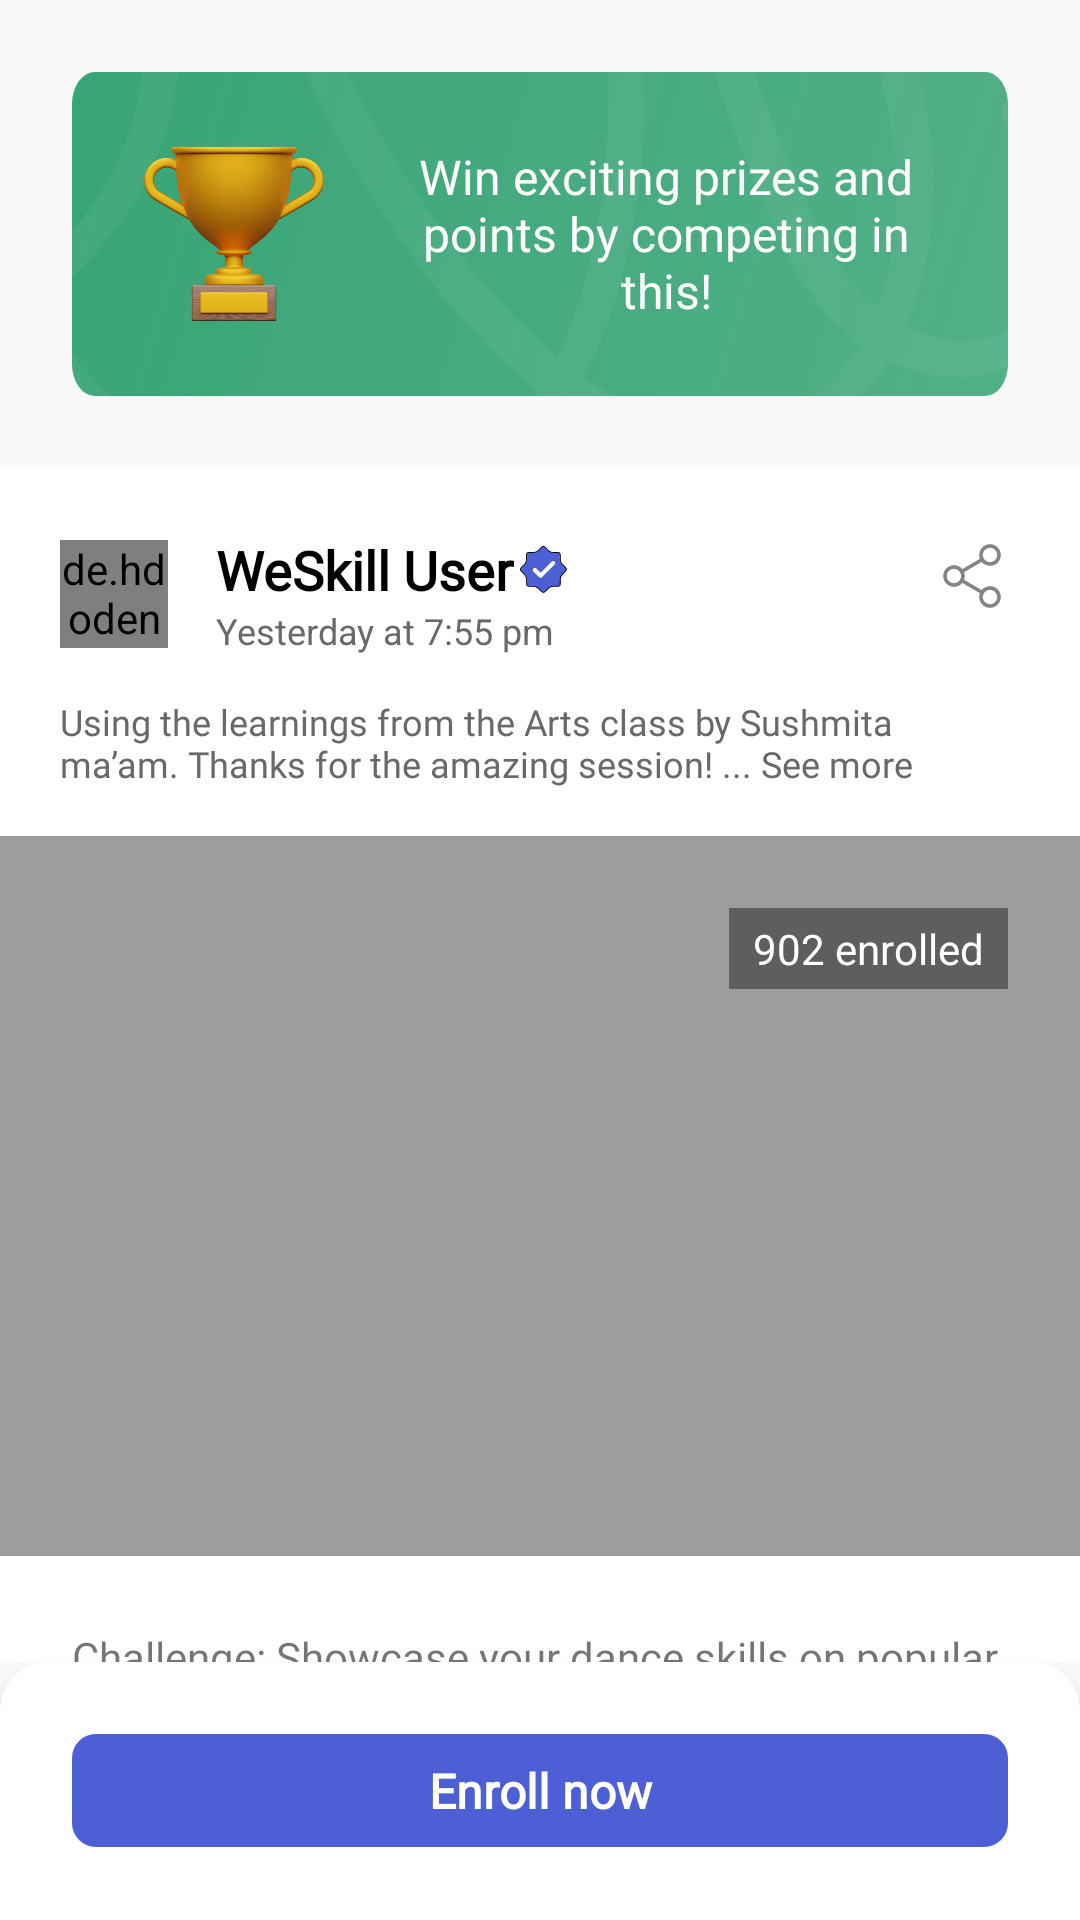

Produce the Android XML layout that renders to this screen, including the resource entries it uses.
<!-- AndroidManifest.xml: application theme Theme.WeSkill -->
<!-- res/layout/fragment_competition_info.xml -->
<?xml version="1.0" encoding="utf-8"?>
<LinearLayout xmlns:android="http://schemas.android.com/apk/res/android"
    xmlns:app="http://schemas.android.com/apk/res-auto"
    xmlns:tools="http://schemas.android.com/tools"
    android:layout_width="match_parent"
    android:layout_height="match_parent"
    android:orientation="vertical"
    tools:context=".ui.fragments.CompetitionInfoFragment">

    <androidx.core.widget.NestedScrollView
        android:layout_width="match_parent"
        android:layout_height="0dp"
        android:layout_weight="1">

        <LinearLayout
            android:layout_width="match_parent"
            android:layout_height="wrap_content"
            android:background="@color/grey_bg"
            android:orientation="vertical">

            <LinearLayout
                android:layout_width="match_parent"
                android:layout_height="wrap_content"
                android:layout_margin="24dp"
                android:background="@drawable/competition_bg"
                android:orientation="horizontal"
                android:padding="24dp">

                <ImageView
                    android:layout_width="60dp"
                    android:layout_height="60dp"
                    android:src="@drawable/trophy" />

                <androidx.appcompat.widget.AppCompatTextView
                    android:layout_width="0dp"
                    android:layout_height="match_parent"
                    android:layout_marginStart="24dp"
                    android:layout_weight="1"
                    android:fontFamily="@font/poppins_regular"
                    android:gravity="center"
                    android:text="Win exciting prizes and points by competing in this!"
                    android:textColor="@color/white"
                    android:textSize="16sp" />

            </LinearLayout>

            <androidx.constraintlayout.widget.ConstraintLayout
                android:layout_width="match_parent"
                android:layout_height="wrap_content"
                android:background="@color/white">

                <androidx.appcompat.widget.AppCompatImageView
                    android:id="@+id/share"
                    android:layout_width="24dp"
                    android:layout_height="24dp"
                    android:layout_margin="24dp"
                    app:layout_constraintEnd_toEndOf="parent"
                    app:layout_constraintTop_toTopOf="parent"
                    app:srcCompat="@drawable/ic_share" />

                <de.hdodenhof.circleimageview.CircleImageView
                    android:id="@+id/dp"
                    android:layout_width="36dp"
                    android:layout_height="36dp"
                    android:layout_marginStart="20dp"
                    android:layout_marginTop="24dp"
                    android:src="@color/grey_text"
                    app:layout_constraintStart_toStartOf="parent"
                    app:layout_constraintTop_toTopOf="parent" />

                <LinearLayout
                    android:id="@+id/linearLayout4"
                    android:layout_width="wrap_content"
                    android:layout_height="wrap_content"
                    android:layout_marginStart="16dp"
                    android:orientation="vertical"
                    app:layout_constraintBottom_toBottomOf="@id/dp"
                    app:layout_constraintStart_toEndOf="@id/dp"
                    app:layout_constraintTop_toTopOf="@id/dp">

                    <LinearLayout
                        android:layout_width="wrap_content"
                        android:layout_height="wrap_content"
                        android:orientation="horizontal">

                        <androidx.appcompat.widget.AppCompatTextView
                            android:id="@+id/name"
                            android:layout_width="wrap_content"
                            android:layout_height="wrap_content"
                            android:fontFamily="@font/hind_regular"
                            android:text="WeSkill User"
                            android:textColor="@color/black"
                            android:textSize="18sp"
                            android:textStyle="bold" />

                        <androidx.appcompat.widget.AppCompatImageView
                            android:id="@+id/verified"
                            android:layout_width="16dp"
                            android:layout_height="match_parent"
                            android:layout_marginHorizontal="2dp"
                            app:srcCompat="@drawable/ic_verified" />

                    </LinearLayout>

                    <androidx.appcompat.widget.AppCompatTextView
                        android:id="@+id/p_time"
                        android:layout_width="wrap_content"
                        android:layout_height="wrap_content"
                        android:text="Yesterday at 7:55 pm"
                        android:textColor="#696969"
                        android:textSize="12sp" />

                </LinearLayout>

                <androidx.appcompat.widget.AppCompatTextView
                    android:id="@+id/caption"
                    android:layout_width="match_parent"
                    android:layout_height="wrap_content"
                    android:layout_marginHorizontal="20dp"
                    android:layout_marginTop="14dp"
                    android:autoLink="web"
                    android:fontFamily="@font/hind_regular"
                    android:text="Using the learnings from the Arts class by Sushmita ma’am. Thanks for the amazing session! ... See more"
                    android:textColor="#696969"
                    android:textSize="12sp"
                    app:layout_constraintTop_toBottomOf="@+id/linearLayout4" />

                <androidx.appcompat.widget.AppCompatImageView
                    android:id="@+id/image"
                    android:layout_width="match_parent"
                    android:layout_height="240dp"
                    android:layout_marginVertical="16dp"
                    android:background="@color/grey_text"
                    app:layout_constraintTop_toBottomOf="@id/caption" />

                <TextView
                    android:id="@+id/no_of_entries"
                    android:layout_width="wrap_content"
                    android:layout_height="wrap_content"
                    android:layout_margin="24dp"
                    android:background="#66000000"
                    android:paddingHorizontal="8dp"
                    android:paddingVertical="4dp"
                    android:text="902 enrolled"
                    android:textColor="@color/white"
                    app:layout_constraintEnd_toEndOf="@id/image"
                    app:layout_constraintTop_toTopOf="@id/image" />

                <LinearLayout
                    android:layout_width="match_parent"
                    android:layout_height="wrap_content"
                    android:layout_marginHorizontal="24dp"
                    android:layout_marginTop="24dp"
                    android:orientation="vertical"
                    app:layout_constraintBottom_toBottomOf="parent"
                    app:layout_constraintTop_toBottomOf="@id/image">

                    <androidx.appcompat.widget.AppCompatTextView
                        android:id="@+id/challenge"
                        android:layout_width="match_parent"
                        android:layout_height="wrap_content"
                        android:layout_marginBottom="24dp"
                        android:fontFamily="@font/hind_regular"
                        android:text="Challenge: Showcase your dance skills on popular folk dance"
                        android:textSize="14sp" />

                    <androidx.appcompat.widget.AppCompatTextView
                        android:id="@+id/eligibility"
                        android:layout_width="match_parent"
                        android:layout_height="wrap_content"
                        android:layout_marginBottom="24dp"
                        android:fontFamily="@font/hind_regular"
                        android:text="Eligibility: 3-16 years age group"
                        android:textSize="14sp" />

                    <androidx.appcompat.widget.AppCompatTextView
                        android:id="@+id/criteria"
                        android:layout_width="match_parent"
                        android:layout_height="wrap_content"
                        android:layout_marginBottom="24dp"
                        android:fontFamily="@font/hind_regular"
                        android:text="Criteria for evaluation: The entries will be judged on the accuracy of the steps vs the practice video (for juniors), choreography (for creativity in the dress and background of the video"
                        android:textSize="14sp" />

                    <androidx.appcompat.widget.AppCompatTextView
                        android:id="@+id/submission_due"
                        android:layout_width="match_parent"
                        android:layout_height="wrap_content"
                        android:layout_marginBottom="24dp"
                        android:fontFamily="@font/hind_regular"
                        android:text="Submission due on: 21st october 2021"
                        android:textSize="14sp" />

                </LinearLayout>

            </androidx.constraintlayout.widget.ConstraintLayout>

        </LinearLayout>
    </androidx.core.widget.NestedScrollView>

    <androidx.cardview.widget.CardView
        android:layout_width="match_parent"
        android:layout_height="wrap_content"
        android:layout_marginBottom="-20dp"
        app:cardCornerRadius="16dp"
        app:cardElevation="8dp">

        <LinearLayout
            android:layout_width="match_parent"
            android:layout_height="match_parent">

            <androidx.appcompat.widget.AppCompatTextView
                android:id="@+id/enroll_now"
                android:layout_width="match_parent"
                android:layout_height="wrap_content"
                android:layout_marginHorizontal="24dp"
                android:layout_marginTop="24dp"
                android:layout_marginBottom="44dp"
                android:background="@drawable/round_corner_button"
                android:fontFamily="@font/poppins_regular"
                android:gravity="center"
                android:paddingVertical="8dp"
                android:text="Enroll now"
                android:textColor="@color/white"
                android:textSize="16sp"
                android:textStyle="bold" />

        </LinearLayout>

    </androidx.cardview.widget.CardView>

</LinearLayout>
<!-- resources referenced by this layout -->
<resources>
  <color name="black">#FF000000</color>
  <color name="grey_bg">#FFF8F8F8</color>
  <color name="grey_text">#FF9D9D9D</color>
  <color name="white">#FFFFFFFF</color>
  <!-- drawable competition_bg: vector/xml drawable (drawable, 4195 chars, omitted) -->
  <!-- drawable ic_share (drawable) -->
  <vector xmlns:android="http://schemas.android.com/apk/res/android"
      android:width="24dp"
      android:height="24dp"
      android:viewportWidth="24"
      android:viewportHeight="24">
    <path
        android:pathData="M18,21.9999C19.6569,21.9999 21,20.6567 21,18.9999C21,17.343 19.6569,15.9999 18,15.9999C16.3431,15.9999 15,17.343 15,18.9999C15,20.6567 16.3431,21.9999 18,21.9999Z"
        android:strokeLineJoin="round"
        android:strokeWidth="1.2"
        android:fillColor="#00000000"
        android:strokeColor="#858585"
        android:strokeLineCap="round"/>
    <path
        android:pathData="M6,15C7.6568,15 9,13.6569 9,12C9,10.3431 7.6568,9 6,9C4.3432,9 3,10.3431 3,12C3,13.6569 4.3432,15 6,15Z"
        android:strokeLineJoin="round"
        android:strokeWidth="1.2"
        android:fillColor="#00000000"
        android:strokeColor="#858585"
        android:strokeLineCap="round"/>
    <path
        android:pathData="M8.5898,13.5101L15.4198,17.4901"
        android:strokeLineJoin="round"
        android:strokeWidth="1.2"
        android:fillColor="#00000000"
        android:strokeColor="#858585"
        android:strokeLineCap="round"/>
    <path
        android:pathData="M18,8.0001C19.6569,8.0001 21,6.657 21,5.0001C21,3.3433 19.6569,2.0001 18,2.0001C16.3431,2.0001 15,3.3433 15,5.0001C15,6.657 16.3431,8.0001 18,8.0001Z"
        android:strokeLineJoin="round"
        android:strokeWidth="1.2"
        android:fillColor="#00000000"
        android:strokeColor="#858585"
        android:strokeLineCap="round"/>
    <path
        android:pathData="M15.4098,6.51L8.5898,10.49"
        android:strokeLineJoin="round"
        android:strokeWidth="1.2"
        android:fillColor="#00000000"
        android:strokeColor="#858585"
        android:strokeLineCap="round"/>
  </vector>
  <!-- drawable ic_verified: vector/xml drawable (drawable, 6642 chars, omitted) -->
  <!-- drawable round_corner_button (drawable) -->
  <?xml version="1.0" encoding="utf-8"?>
  <shape xmlns:android="http://schemas.android.com/apk/res/android"
      android:tint="@color/blue"
      android:shape="rectangle">
      <corners android:radius="8dp"/>
  </shape>
  <!-- drawable trophy: png bitmap (drawable-v24, 152078 bytes) -->
  <style name="Theme.WeSkill" parent="Theme.AppCompat.Light.NoActionBar">
          <item name="android:statusBarColor">@color/purple_700</item>
          <item name="android:windowFullscreen">true</item>
          <item name="android:windowNoTitle">true</item>
          <item name="android:windowActionBar">false</item>
          <item name="android:windowContentOverlay">@null</item>
          <item name="android:windowTranslucentStatus">true</item>
          <item name="android:windowLayoutInDisplayCutoutMode">shortEdges</item>
      </style>
  <color name="blue">#4C5FD5</color>
  <color name="purple_700">#FF3700B3</color>
</resources>
